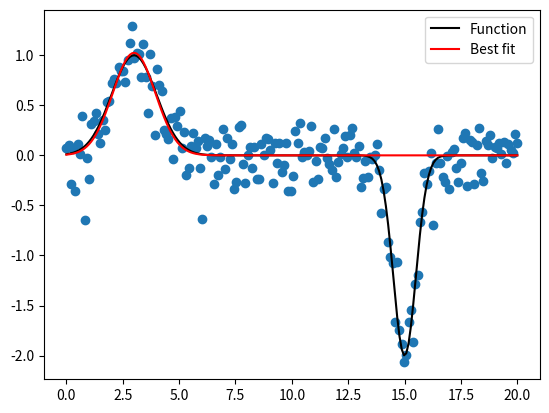

Write the Python code that produced this figure.
# -*- coding: utf-8 -*-

import numpy as np
from scipy.optimize import curve_fit
import matplotlib.pyplot as mpl

# Let's create a function to model and create data
def func(x, a, x0, sigma):
    return a*np.exp(-(x-x0)**2/(2*sigma**2))

# Generating clean data
x = np.linspace(0, 20, 200)
y1 = func(x[np.where(x <= 10)], 1, 3, 1)
y2 = func(x[np.where(x > 10)], -2, 15, 0.5)

y = np.hstack([y1, y2])

# Adding noise to the data
yn = y + 0.2 * np.random.normal(size=len(x))

# Plot out the current state of the data and model
fig = mpl.figure()
ax = fig.add_subplot(111)
ax.plot(x, y, c='k', label='Function')
ax.scatter(x, yn)
fig.savefig('model_and_noise_multiple.png')

# Executing curve_fit on noisy data
popt, pcov = curve_fit(func, x, yn)

#popt returns the best fit values for parameters of the given model (func)
print(popt)

ym = func(x, popt[0], popt[1], popt[2])
ax.plot(x, ym, c='r', label='Best fit')
ax.legend()
fig.savefig('model_fit_multiple.png')
